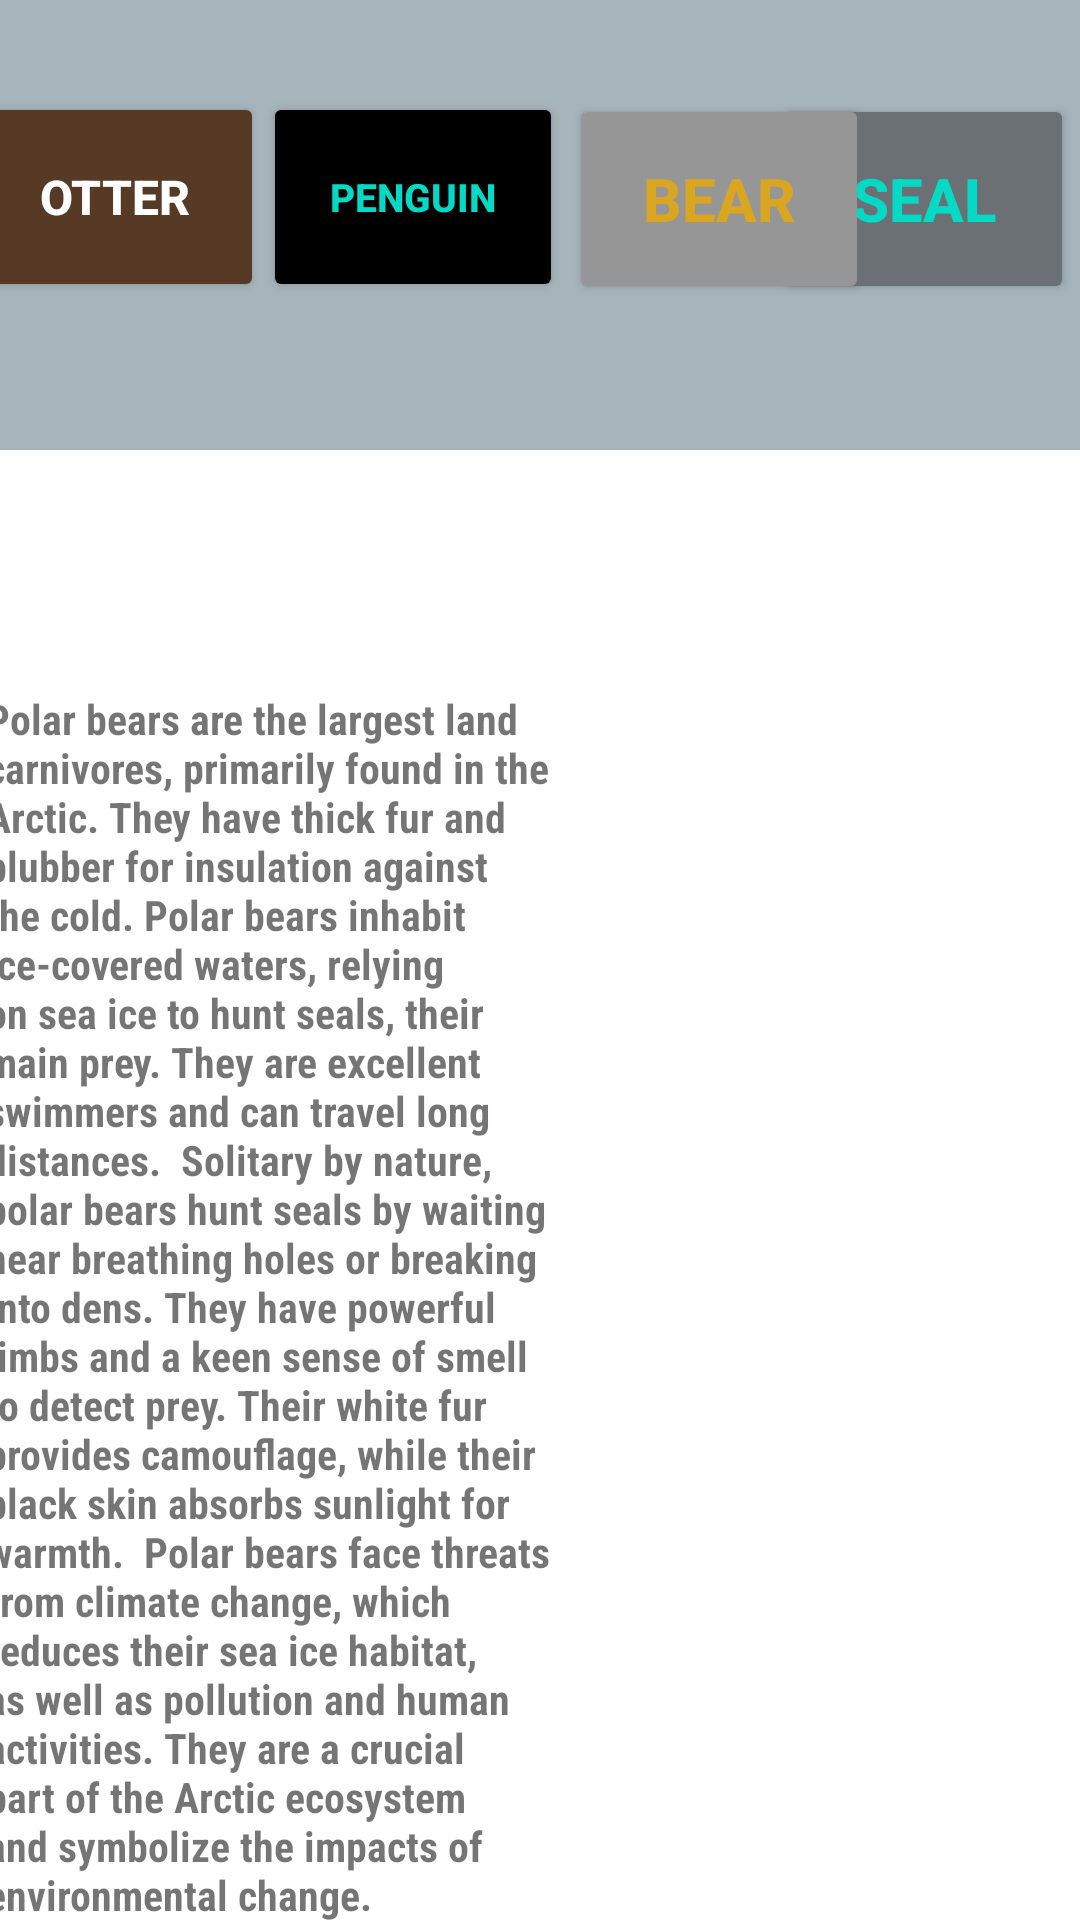

The Android layout XML behind this screen, and the referenced resources:
<!-- AndroidManifest.xml: application theme Theme.Multiscreen1 -->
<!-- res/layout/fragment_bearz.xml -->
<?xml version="1.0" encoding="utf-8"?>
<layout xmlns:android="http://schemas.android.com/apk/res/android"
    xmlns:app="http://schemas.android.com/apk/res-auto"
    xmlns:tools="http://schemas.android.com/tools"
    >

    <data>

    </data>

    <FrameLayout
        android:layout_width="match_parent"
        android:layout_height="match_parent"
        tools:context=".Bearz">

        <androidx.constraintlayout.widget.ConstraintLayout
            android:layout_width="match_parent"
            android:layout_height="match_parent"
            tools:context=".bear">


            <View
                android:id="@+id/view"
                android:layout_width="0dp"
                android:layout_height="150dp"
                android:layout_marginBottom="384dp"
                android:background="#471C0D"
                android:backgroundTint="#A6B5BC"
                app:layout_constraintBottom_toBottomOf="parent"
                app:layout_constraintEnd_toEndOf="parent"
                app:layout_constraintHorizontal_bias="0.0"
                app:layout_constraintStart_toStartOf="parent"
                app:layout_constraintTop_toTopOf="parent"
                app:layout_constraintVertical_bias="0.0" />

            <Button
                android:id="@+id/bearSeal"
                android:layout_width="100dp"
                android:layout_height="70dp"
                android:layout_margin="2dp"
                android:backgroundTint="#6A7073"
                android:text="Seal"
                android:textColor="@color/teal_200"
                android:textSize="20sp"
                android:textStyle="bold"
                app:layout_constraintBottom_toBottomOf="parent"
                app:layout_constraintEnd_toEndOf="parent"
                app:layout_constraintHorizontal_bias="1.0"
                app:layout_constraintStart_toEndOf="@+id/Bear"
                app:layout_constraintTop_toTopOf="parent"
                app:layout_constraintVertical_bias="0.052" />

            <Button
                android:id="@+id/bearOtter"
                android:layout_width="100dp"
                android:layout_height="70dp"
                android:backgroundTint="#573A25"
                android:text="Otter"
                android:textColor="@color/white"
                android:textSize="16sp"
                android:textStyle="bold"
                app:layout_constraintBottom_toBottomOf="parent"
                app:layout_constraintEnd_toStartOf="@+id/bearPenguin"
                app:layout_constraintHorizontal_bias="1.0"
                app:layout_constraintStart_toStartOf="@+id/view"
                app:layout_constraintTop_toTopOf="parent"
                app:layout_constraintVertical_bias="0.054" />

            <Button
                android:id="@+id/Bear"
                android:layout_width="100dp"
                android:layout_height="70dp"
                android:backgroundTint="@color/gray"
                android:text="bear"
                android:textColor="@color/gold"
                android:textSize="20sp"
                android:textStyle="bold"
                app:iconTint="@color/white"
                app:layout_constraintBottom_toBottomOf="parent"
                app:layout_constraintEnd_toEndOf="@id/bearSeal"
                app:layout_constraintHorizontal_bias="0.029"
                app:layout_constraintStart_toEndOf="@+id/bearPenguin"
                app:layout_constraintTop_toTopOf="parent"
                app:layout_constraintVertical_bias="0.055" />

            <Button
                android:id="@+id/bearPenguin"
                android:layout_width="100dp"
                android:layout_height="70dp"
                android:backgroundTint="@color/black"
                android:text="Penguin"
                android:textColor="@color/teal_200"
                android:textSize="13dp"
                android:textStyle="bold"
                app:iconTint="@color/black"
                app:layout_constraintBottom_toBottomOf="parent"
                app:layout_constraintEnd_toEndOf="parent"
                app:layout_constraintHorizontal_bias="0.337"
                app:layout_constraintStart_toStartOf="parent"
                app:layout_constraintTop_toTopOf="parent"
                app:layout_constraintVertical_bias="0.054" />

            <ImageView
                android:id="@+id/imageView"
                android:layout_width="191dp"
                android:layout_height="275dp"
                app:layout_constraintBottom_toBottomOf="parent"
                app:layout_constraintEnd_toEndOf="parent"
                app:layout_constraintHorizontal_bias="0.99"
                app:layout_constraintStart_toStartOf="parent"
                app:layout_constraintTop_toTopOf="parent"
                app:srcCompat="@drawable/polar_bear" />

            <TextView
                android:id="@+id/textView2"
                android:layout_width="194dp"
                android:layout_height="410dp"
                android:layout_marginStart="62dp"
                android:layout_marginEnd="93dp"
                android:fontFamily="sans-serif-condensed"
                android:text="Polar bears are the largest land carnivores, primarily found in the Arctic. They have thick fur and blubber for insulation against the cold. Polar bears inhabit ice-covered waters, relying on sea ice to hunt seals, their main prey. They are excellent swimmers and can travel long distances.  Solitary by nature, polar bears hunt seals by waiting near breathing holes or breaking into dens. They have powerful limbs and a keen sense of smell to detect prey. Their white fur provides camouflage, while their black skin absorbs sunlight for warmth.  Polar bears face threats from climate change, which reduces their sea ice habitat, as well as pollution and human activities. They are a crucial part of the Arctic ecosystem and symbolize the impacts of environmental change."
                android:textStyle="bold"
                app:layout_constraintBottom_toBottomOf="parent"
                app:layout_constraintEnd_toStartOf="@+id/imageView"
                app:layout_constraintHorizontal_bias="0.37"
                app:layout_constraintStart_toStartOf="parent"
                app:layout_constraintTop_toBottomOf="@+id/view"
                app:layout_constraintVertical_bias="1.0" />
        </androidx.constraintlayout.widget.ConstraintLayout>

    </FrameLayout>
</layout>
<!-- resources referenced by this layout -->
<resources>
  <color name="black">#FF000000</color>
  <color name="gold">#daa520</color>
  <color name="gray">#969696</color>
  <color name="teal_200">#FF03DAC5</color>
  <color name="white">#FFFFFFFF</color>
  <style name="Theme.Multiscreen1" parent="Theme.MaterialComponents.DayNight.DarkActionBar">
          
          <item name="colorPrimary">#419EEF</item>
          <item name="colorPrimaryVariant">#3949AB</item>
          <item name="colorOnPrimary">@color/white</item>
          
          <item name="colorSecondary">@color/teal_200</item>
          <item name="colorSecondaryVariant">@color/teal_700</item>
          <item name="colorOnSecondary">@color/black</item>
          
          <item name="android:statusBarColor">?attr/colorPrimaryVariant</item>
          
      </style>
  <color name="teal_700">#FF018786</color>
</resources>
